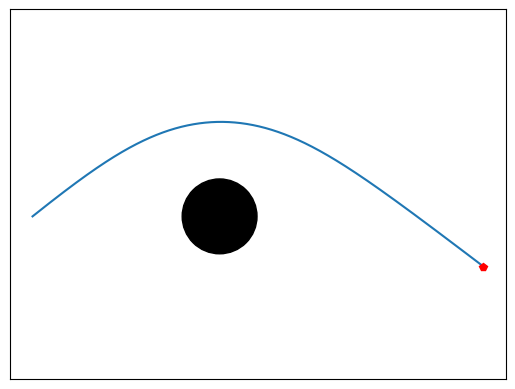

This figure's Python source:
# -*- coding: utf-8 -*-
"""
Created on Fri Nov  5 16:29:37 2021

[redacted]
"""
import matplotlib.pyplot as plt
import numpy as np



X0 = [10, -1, np.pi]
P = [1, -8]
M, L = P

def mydiff(X, t):
    r, s, phi = X
    f = [s, -L**2*(3*M-r)/(r**4), L/r**2]
    return f

stoptime = 20
numpoints = 1500

# Form time basis
t = [stoptime * float(i) / (numpoints - 1) for i in range(numpoints)]

def solver(X):
    Rlst=[X[0]]
    Slst=[X[1]]
    Plst=[X[2]]
    for time in range(len(t)-1):
        Rlst.append(Rlst[time]+Slst[time]*(t[time+1]-t[time]))
        Slst.append(Slst[time]-(L**2*(3*M-Rlst[time])/(Rlst[time]**4)*(t[time+1]-t[time])))
        Plst.append(Plst[time]+(L/Rlst[time]**2)*(t[time+1]-t[time]))
    return [Rlst,Slst,Plst]


sol = solver(X0)

r = sol[0]
phi = sol[2]

# Stop light when it reaches the event horizon
for i in range(len(r)):
    q=0
    if r[i] <= 2*P[0]:
        a=r[:i]
        b=phi[:i]
        q+=1
        break
if q == 0:
    a = r
    b = phi
    
# Set up plot
figure, ax = plt.subplots()
ax.axis("equal")
ax.get_xaxis().set_visible(False)
ax.get_yaxis().set_visible(False)
plt.plot(a*np.cos(b),a*np.sin(b))
plt.plot(a[-1]*np.cos(b[-1]),a[-1]*np.sin(b[-1]), 'rp')
disk1=plt.Circle((0, 0), 2*P[0], color="k", fill=True)
ax.add_artist(disk1)


def integrate(a,b,f,P=0, m=100):
    add=(f(a)+f(b))/6
    for i in range(1,2*m):
        if i%2==0:
            add+=f(a+(i/(2*m))*(b-a))/3
        else:
            add+=2*f(a+(i/(2*m))*(b-a))/3
    return P+add*(b-a)/m
    